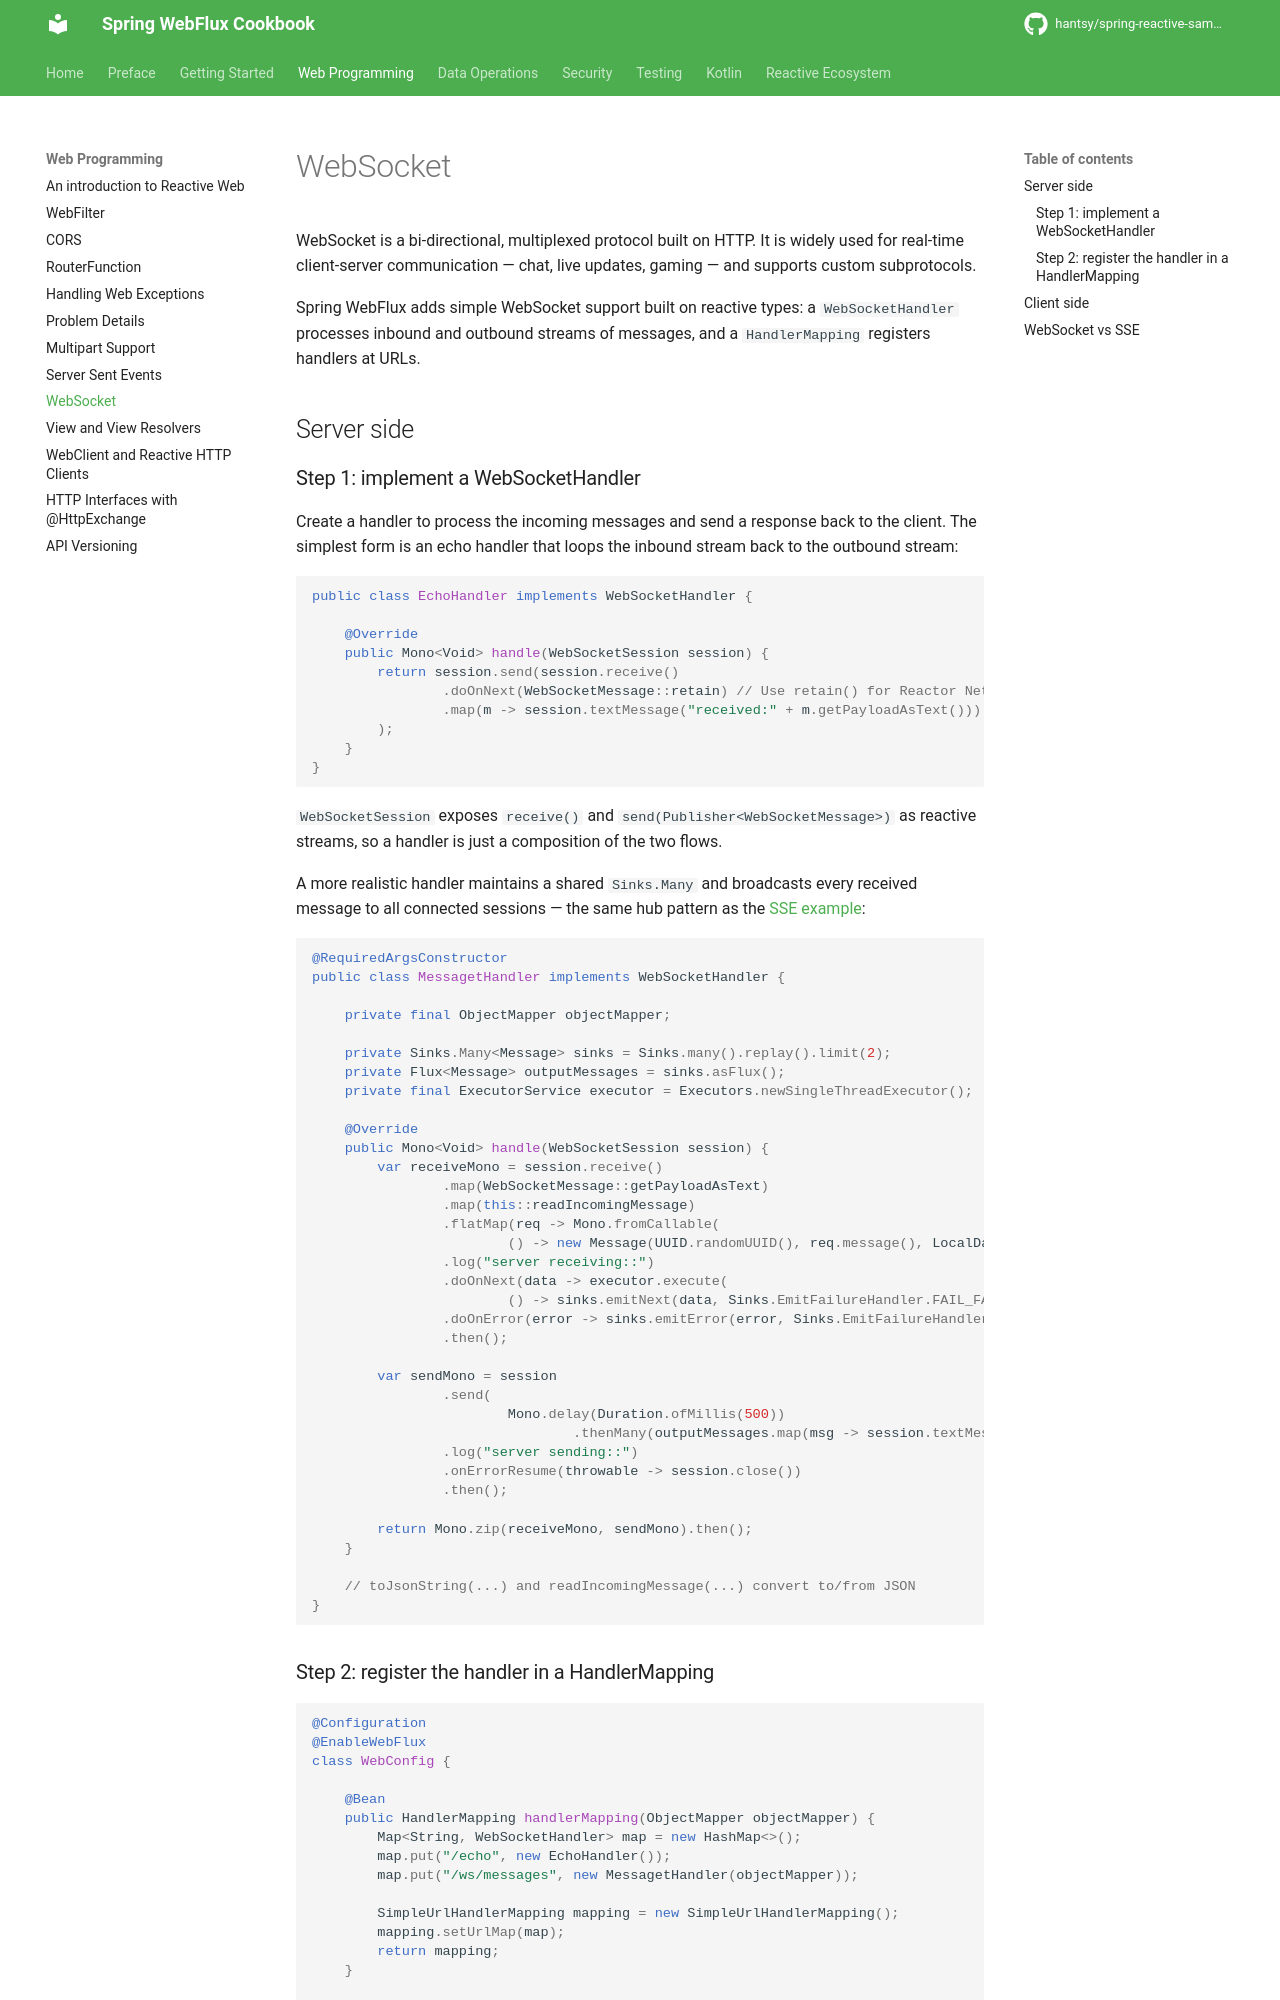

repository: hantsy/spring-reactive-sample · page: web/websocket/index.html · generator: mkdocs


# WebSocket

WebSocket is a bi-directional, multiplexed protocol built on HTTP. It is widely used for real-time client-server communication — chat, live updates, gaming — and supports custom subprotocols.

Spring WebFlux adds simple WebSocket support built on reactive types: a `WebSocketHandler` processes inbound and outbound streams of messages, and a `HandlerMapping` registers handlers at URLs.

## Server side

### Step 1: implement a WebSocketHandler

Create a handler to process the incoming messages and send a response back to the client. The simplest form is an echo handler that loops the inbound stream back to the outbound stream:

```java
public class EchoHandler implements WebSocketHandler {

    @Override
    public Mono<Void> handle(WebSocketSession session) {
        return session.send(session.receive()
                .doOnNext(WebSocketMessage::retain) // Use retain() for Reactor Netty
                .map(m -> session.textMessage("received:" + m.getPayloadAsText()))
        );
    }
}
```

`WebSocketSession` exposes `receive()` and `send(Publisher<WebSocketMessage>)` as reactive streams, so a handler is just a composition of the two flows.

A more realistic handler maintains a shared `Sinks.Many` and broadcasts every received message to all connected sessions — the same hub pattern as the [SSE example](sse.md#broadcasting-with-sinks):

```java
@RequiredArgsConstructor
public class MessagetHandler implements WebSocketHandler {

    private final ObjectMapper objectMapper;

    private Sinks.Many<Message> sinks = Sinks.many().replay().limit(2);
    private Flux<Message> outputMessages = sinks.asFlux();
    private final ExecutorService executor = Executors.newSingleThreadExecutor();

    @Override
    public Mono<Void> handle(WebSocketSession session) {
        var receiveMono = session.receive()
                .map(WebSocketMessage::getPayloadAsText)
                .map(this::readIncomingMessage)
                .flatMap(req -> Mono.fromCallable(
                        () -> new Message(UUID.randomUUID(), req.message(), LocalDateTime.now())))
                .log("server receiving::")
                .doOnNext(data -> executor.execute(
                        () -> sinks.emitNext(data, Sinks.EmitFailureHandler.FAIL_FAST)))
                .doOnError(error -> sinks.emitError(error, Sinks.EmitFailureHandler.FAIL_FAST))
                .then();

        var sendMono = session
                .send(
                        Mono.delay(Duration.ofMillis(500))
                                .thenMany(outputMessages.map(msg -> session.textMessage(toJsonString(msg)))))
                .log("server sending::")
                .onErrorResume(throwable -> session.close())
                .then();

        return Mono.zip(receiveMono, sendMono).then();
    }

    // toJsonString(...) and readIncomingMessage(...) convert to/from JSON
}
```
